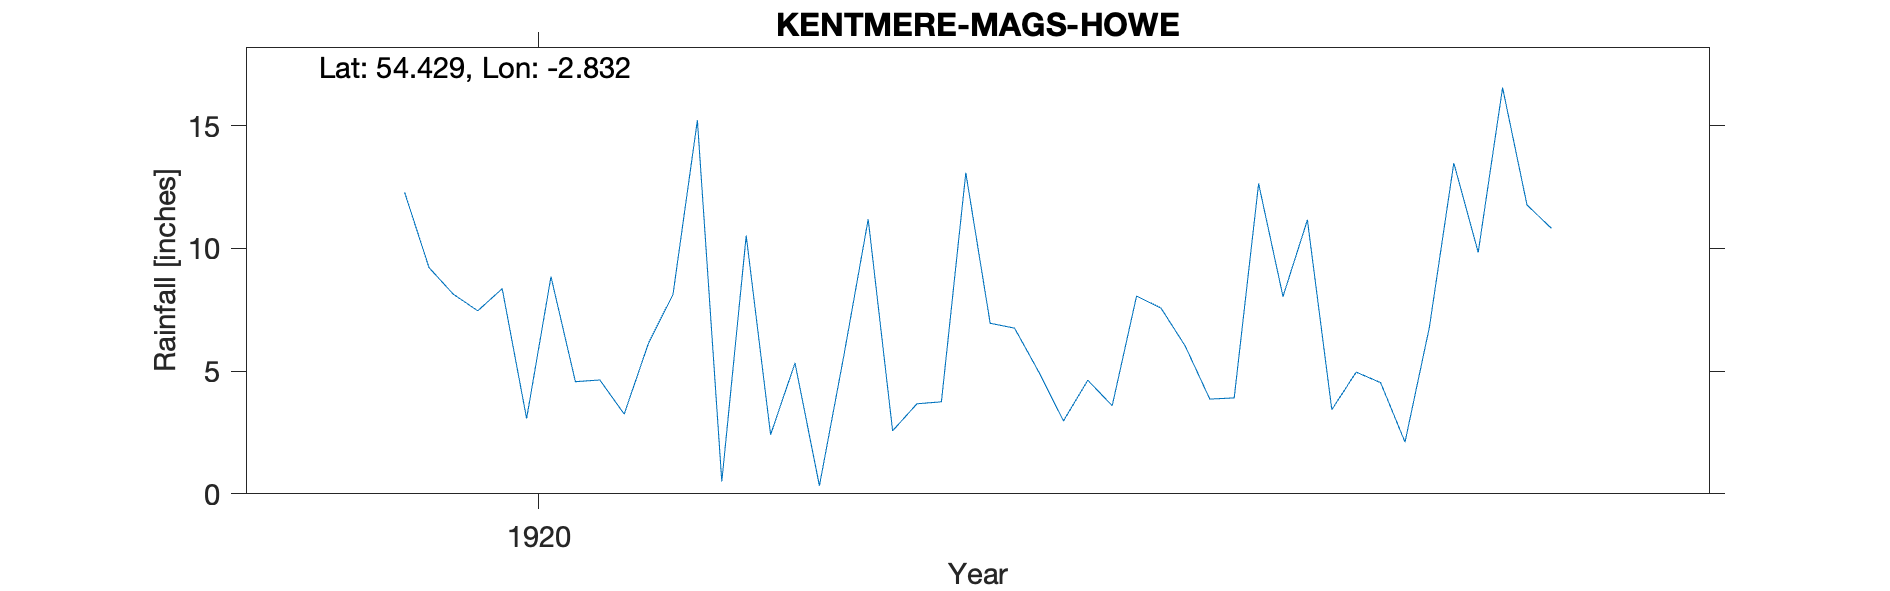

The file beside this chart, header and first rows:
KENTMERE MAGS HOWE, , , , , , , , , , , 
Grid ref, NY461040, Long, -2.832, Lat, 54.43, Elevation, 725, ft, , , 
Station no, RR8855, , , , , , , , , , 
, 1920, 1921, 1922, 1923, 1924, 1925, 1926, 1927, 1928, 1929, 1930
January, 12.29, 15.22, 6.95, 8.04, , , , , , , 
February, 9.22, 0.5, 6.75, 11.16, , , , , , , 
March, 8.13, 10.52, 4.95, 3.43, , , , , , , 
April, 7.46, 2.41, 2.97, 4.96, , , , , , , 
May, 8.36, 5.33, 4.63, 4.53, , , , , , , 
June, 3.07, 0.33, 3.59, 2.11, , , , , , , 
July, 8.85, 5.62, 8.06, 6.79, , , , , , , 
August, 4.57, 11.19, 7.57, 13.48, , , , , , , 
September, 4.64, 2.57, 6.01, 9.84, , , , , , , 
October, 3.25, 3.67, 3.86, 16.55, , , , , , , 
November, 6.15, 3.75, 3.91, 11.77, , , , , , , 
December, 8.13, 13.08, 12.64, 10.82, , , , , , , 
Total, 84.12, 74.19, 71.89, 103.5, , , , , , , 
